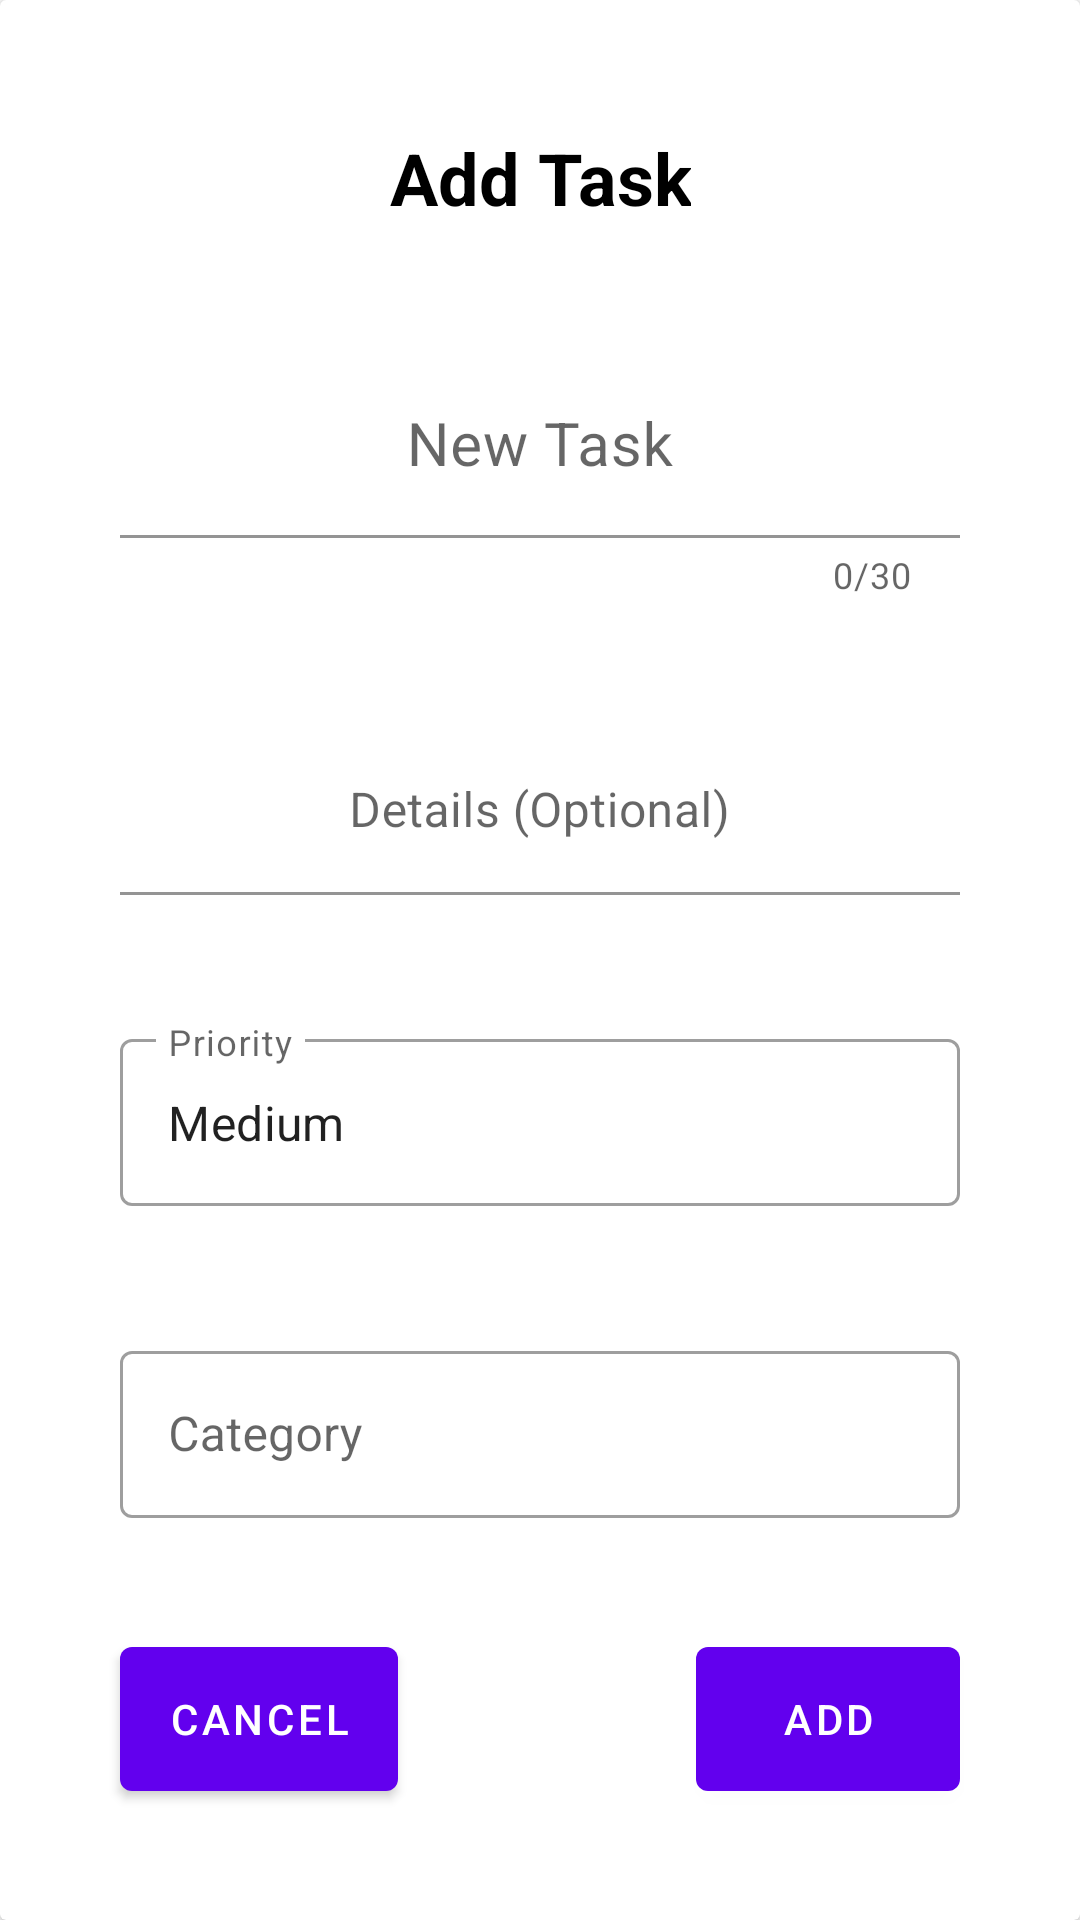

Produce the Android XML layout that renders to this screen, including the resource entries it uses.
<!-- AndroidManifest.xml: application theme Theme.NotesApp -->
<!-- res/layout/todo_dialog.xml -->
<?xml version="1.0" encoding="utf-8"?>
<androidx.cardview.widget.CardView xmlns:android="http://schemas.android.com/apk/res/android"
    xmlns:tools="http://schemas.android.com/tools"
    android:layout_width="match_parent"
    android:layout_height="wrap_content"
    xmlns:app="http://schemas.android.com/apk/res-auto"
    android:layout_gravity="center"
    android:elevation="10dp"
    app:cardBackgroundColor="?colorSurface"
    tools:context=".view.fragments.TodoDialog">

    <androidx.constraintlayout.widget.ConstraintLayout
        android:layout_width="match_parent"
        android:layout_height="match_parent">

        <androidx.appcompat.widget.AppCompatTextView
            android:id="@+id/addTodoTitle"
            android:layout_width="wrap_content"
            android:layout_height="wrap_content"
            android:layout_marginTop="@dimen/_20dp"
            android:gravity="center"
            android:text="@string/addTask"
            android:textColor="?colorOnSecondary"
            android:textSize="@dimen/_24sp"
            android:textStyle="bold"
            app:layout_constraintBottom_toTopOf="@id/newTaskEditLayout"
            app:layout_constraintEnd_toEndOf="parent"
            app:layout_constraintStart_toStartOf="parent"
            app:layout_constraintTop_toTopOf="parent" />

        <View
            android:id="@+id/dropdownAnchor"
            android:layout_width="0dp"
            android:layout_height="0dp"
            app:layout_constraintEnd_toEndOf="@+id/categorySpinner"
            app:layout_constraintStart_toStartOf="@+id/categorySpinner"
            app:layout_constraintTop_toTopOf="parent" />

        <com.google.android.material.textfield.TextInputLayout
            android:id="@+id/newTaskEditLayout"
            android:layout_width="0dp"
            android:layout_height="wrap_content"
            android:layout_marginStart="@dimen/_40dp"
            android:layout_marginTop="@dimen/_20dp"
            android:layout_marginEnd="@dimen/_40dp"
            app:boxBackgroundColor="?colorBackgroundFloating"
            app:counterEnabled="true"
            app:counterMaxLength="30"
            app:layout_constraintBottom_toTopOf="@id/newDescriptionEditLayout"
            app:layout_constraintEnd_toEndOf="parent"
            app:layout_constraintStart_toStartOf="parent"
            app:layout_constraintTop_toBottomOf="@id/addTodoTitle">

            <androidx.appcompat.widget.AppCompatEditText
                android:id="@+id/todoItemEdit"
                android:layout_width="match_parent"
                android:layout_height="match_parent"
                android:gravity="center"
                android:hint="@string/newTodo"
                android:textSize="@dimen/_20sp" />
        </com.google.android.material.textfield.TextInputLayout>

        <com.google.android.material.textfield.TextInputLayout
            android:id="@+id/newDescriptionEditLayout"
            android:layout_width="0dp"
            android:layout_height="wrap_content"
            android:layout_marginTop="@dimen/_20dp"
            app:boxBackgroundColor="?colorBackgroundFloating"
            app:layout_constraintBottom_toTopOf="@id/prioritySpinner"
            app:layout_constraintEnd_toEndOf="@id/newTaskEditLayout"
            app:layout_constraintStart_toStartOf="@id/newTaskEditLayout"
            app:layout_constraintTop_toBottomOf="@id/newTaskEditLayout">

            <androidx.appcompat.widget.AppCompatEditText
                android:id="@+id/descriptionEdit"
                android:layout_width="match_parent"
                android:layout_height="match_parent"
                android:gravity="center"
                android:hint="@string/details"
                android:textSize="@dimen/_16sp" />
        </com.google.android.material.textfield.TextInputLayout>


        <com.google.android.material.textfield.TextInputLayout
            android:id="@+id/prioritySpinner"
            style="@style/Widget.MaterialComponents.TextInputLayout.OutlinedBox"
            android:layout_width="0dp"
            android:layout_height="wrap_content"
            android:layout_marginTop="@dimen/_20dp"
            android:layout_marginBottom="@dimen/_20dp"
            android:hint="@string/prioritySpinnerHint"
            app:layout_constraintBottom_toTopOf="@id/categorySpinner"
            app:layout_constraintEnd_toEndOf="@+id/newTaskEditLayout"
            app:layout_constraintHorizontal_chainStyle="packed"
            app:layout_constraintStart_toStartOf="@+id/newTaskEditLayout"
            app:layout_constraintTop_toBottomOf="@id/newDescriptionEditLayout">

            <com.google.android.material.textfield.MaterialAutoCompleteTextView
                style="@style/Widget.MaterialComponents.AutoCompleteTextView.OutlinedBox"
                android:layout_width="match_parent"
                android:layout_height="wrap_content"
                android:dropDownAnchor="@id/dropdownAnchor"
                android:dropDownHeight="@dimen/_280dp"
                android:inputType="number"
                android:text="@string/priorityDefault" />
        </com.google.android.material.textfield.TextInputLayout>

        <com.google.android.material.textfield.TextInputLayout
            android:id="@+id/categorySpinner"
            style="@style/Widget.MaterialComponents.TextInputLayout.OutlinedBox"
            android:layout_width="0dp"
            android:layout_height="wrap_content"
            android:hint="@string/categorySpinnerHint"
            app:layout_constraintBottom_toTopOf="@id/cancelBtn"
            app:layout_constraintEnd_toEndOf="@+id/prioritySpinner"
            app:layout_constraintHorizontal_chainStyle="packed"
            app:layout_constraintStart_toStartOf="@+id/prioritySpinner"
            app:layout_constraintTop_toBottomOf="@+id/prioritySpinner">

            <com.google.android.material.textfield.MaterialAutoCompleteTextView
                style="@style/Widget.MaterialComponents.AutoCompleteTextView.OutlinedBox"
                android:layout_width="match_parent"
                android:layout_height="wrap_content"
                android:dropDownAnchor="@id/dropdownAnchor"
                android:dropDownHeight="@dimen/_280dp" />
        </com.google.android.material.textfield.TextInputLayout>

        <com.google.android.material.button.MaterialButton
            android:id="@+id/cancelBtn"
            android:layout_width="wrap_content"
            android:layout_height="wrap_content"
            android:layout_marginTop="@dimen/_20dp"
            android:layout_marginBottom="@dimen/_20dp"
            android:gravity="center"
            android:insetLeft="0dp"
            android:insetTop="0dp"
            android:insetRight="0dp"
            android:insetBottom="0dp"
            android:text="@string/cancel"
            app:iconGravity="textStart"
            app:layout_constraintBottom_toBottomOf="parent"
            app:layout_constraintStart_toStartOf="@id/newTaskEditLayout"
            app:layout_constraintTop_toBottomOf="@id/categorySpinner" />

        <com.google.android.material.button.MaterialButton
            android:id="@+id/addBtn"
            android:layout_width="wrap_content"
            android:layout_height="wrap_content"
            android:layout_marginTop="@dimen/_20dp"
            android:layout_marginBottom="@dimen/_20dp"
            android:insetLeft="0dp"
            android:insetTop="0dp"
            android:insetRight="0dp"
            android:insetBottom="0dp"
            android:text="@string/add"
            app:iconGravity="textStart"
            app:layout_constraintBottom_toBottomOf="parent"
            app:layout_constraintEnd_toEndOf="@id/newTaskEditLayout"
            app:layout_constraintTop_toBottomOf="@id/categorySpinner" />

    </androidx.constraintlayout.widget.ConstraintLayout>
</androidx.cardview.widget.CardView>
<!-- resources referenced by this layout -->
<resources>
  <dimen name="_16sp">16sp</dimen>
  <dimen name="_20dp">20dp</dimen>
  <dimen name="_20sp">20sp</dimen>
  <dimen name="_24sp">24sp</dimen>
  <dimen name="_280dp">280dp</dimen>
  <dimen name="_40dp">40dp</dimen>
  <string name="add">Add</string>
  <string name="addTask">Add Task</string>
  <string name="cancel">Cancel</string>
  <string name="categorySpinnerHint">Category</string>
  <string name="details">Details (Optional)</string>
  <string name="newTodo">New Task</string>
  <string name="priorityDefault">Medium</string>
  <string name="prioritySpinnerHint">Priority</string>
  <style name="Theme.NotesApp" parent="Theme.MaterialComponents.DayNight.NoActionBar">
          
          <item name="colorPrimary">@color/purple_500</item>
          <item name="colorPrimaryVariant">@color/purple_700</item>
          <item name="colorOnPrimary">@color/white</item>
          
          <item name="colorSecondary">@color/teal_200</item>
          <item name="colorSecondaryVariant">@color/teal_700</item>
          <item name="colorOnSecondary">@color/black</item>
          
          <item name="android:statusBarColor">?attr/colorPrimaryVariant</item>
          
      </style>
  <color name="purple_500">#FF6200EE</color>
  <color name="purple_700">#FF3700B3</color>
  <color name="white">#FFFFFFFF</color>
  <color name="teal_200">#FF03DAC5</color>
  <color name="teal_700">#FF018786</color>
  <color name="black">#FF000000</color>
</resources>
